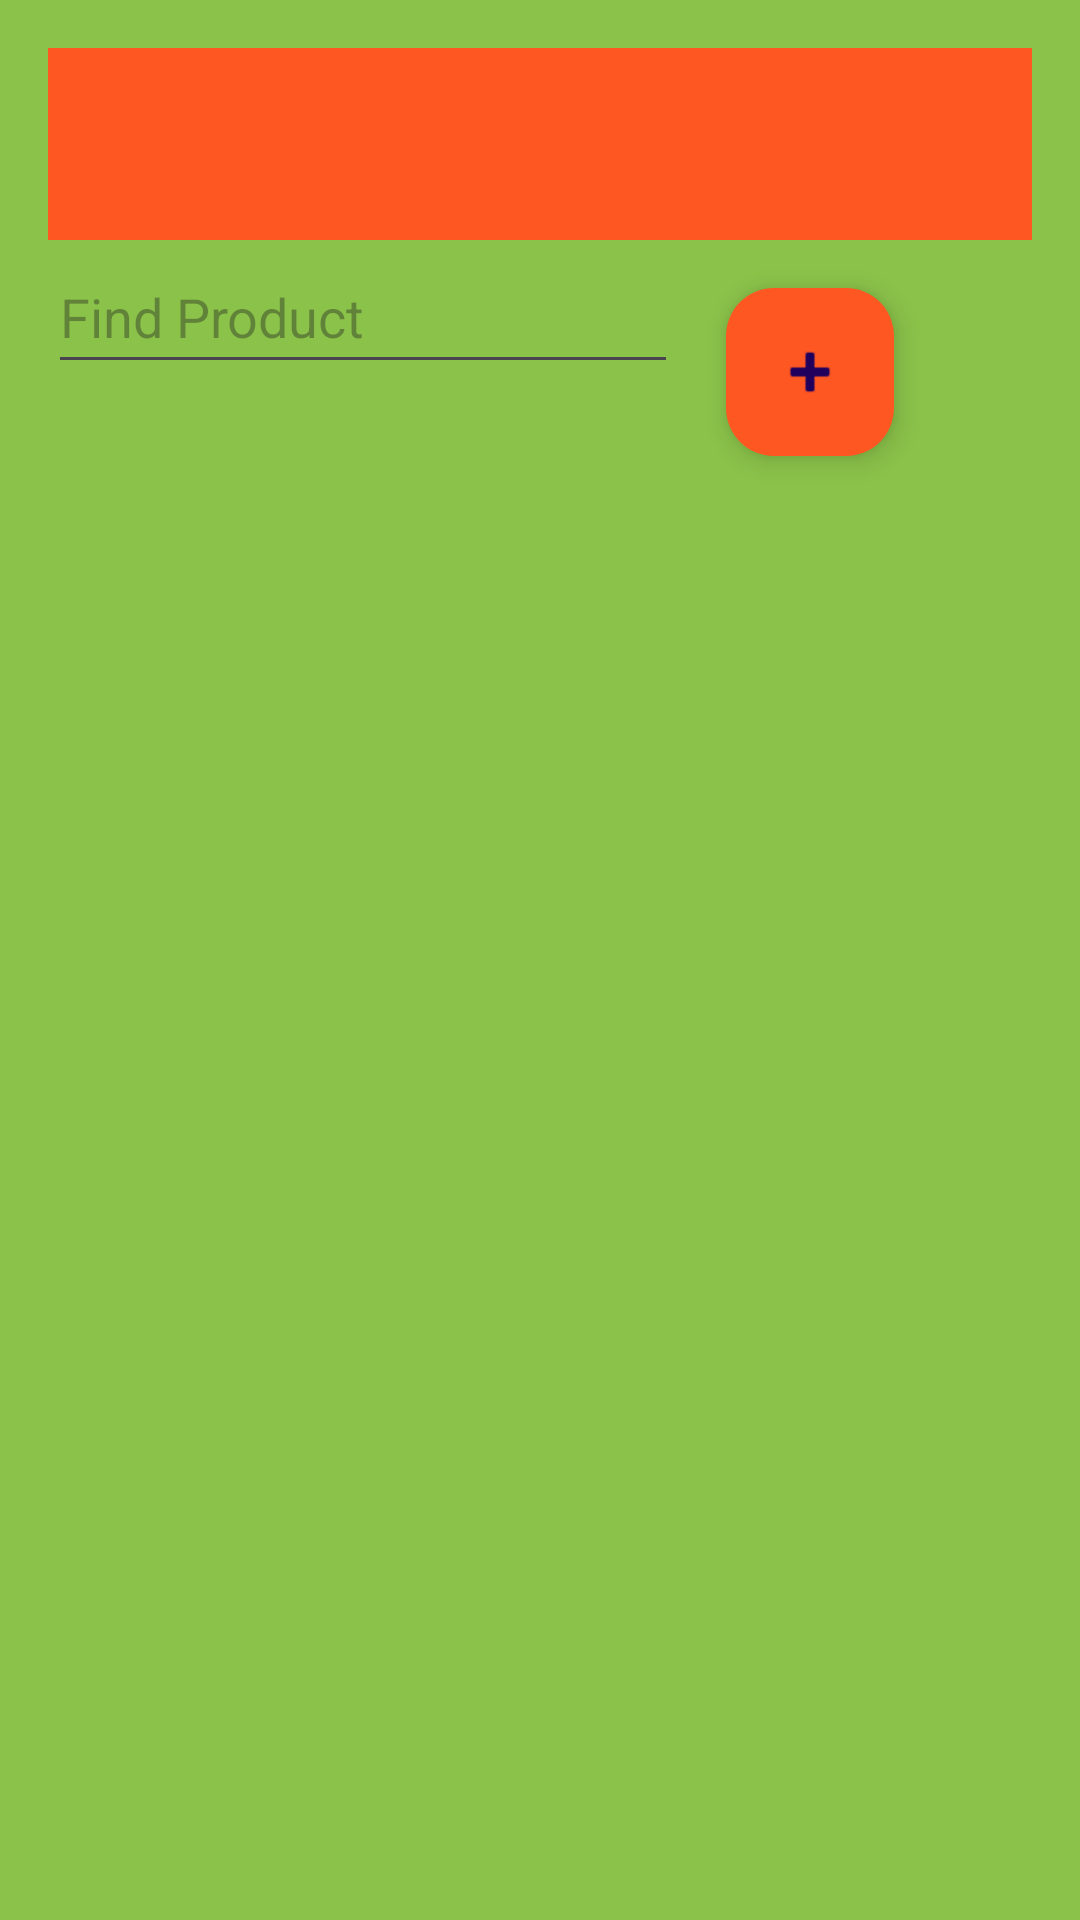

Reconstruct the res/layout file that produces this screen, plus the resources it refers to.
<!-- AndroidManifest.xml: application theme Theme.MarketOnline -->
<!-- res/layout/activity_product_list.xml -->
<?xml version="1.0" encoding="utf-8"?>
<LinearLayout xmlns:android="http://schemas.android.com/apk/res/android"
    xmlns:app="http://schemas.android.com/apk/res-auto"
    xmlns:tools="http://schemas.android.com/tools"
    android:layout_width="match_parent"
    android:layout_height="match_parent"
    android:background="@color/lightgreen"
    android:orientation="vertical"
    android:padding="16dp"
    tools:context=".ProductList">

    

    

    <androidx.appcompat.widget.Toolbar
        android:id="@+id/toolbar"
        android:layout_width="match_parent"
        android:layout_height="?attr/actionBarSize"
        android:background="@color/orange"
        app:layout_constraintTop_toTopOf="parent" />

    <LinearLayout
        android:layout_width="match_parent"
        android:layout_height="wrap_content"
        android:orientation="horizontal" >



            <EditText
                android:id="@+id/find_product"
                android:layout_width="wrap_content"
                android:layout_height="wrap_content"
                android:ems="10"
                android:hint="@string/find_product"
                android:inputType="text"
                android:minHeight="48dp" />

            <com.google.android.material.floatingactionbutton.FloatingActionButton
                android:id="@+id/idFabProduct"
                android:layout_width="wrap_content"
                android:layout_height="wrap_content"
                android:layout_gravity="bottom|end"
                android:layout_margin="16dp"
                android:contentDescription="@string/add_product"
                android:src="@android:drawable/ic_input_add"
                app:backgroundTint="@color/orange" />


    </LinearLayout>

    

    <ListView
        android:id="@+id/listViewProducts"
        android:layout_width="match_parent"
        android:layout_height="wrap_content"
        android:layout_weight="1"
        android:divider="@android:color/darker_gray"
        android:dividerHeight="1dp" />

    

</LinearLayout>
<!-- resources referenced by this layout -->
<resources>
  <color name="lightgreen">#8BC34A</color>"
  <color name="orange">#FF5722</color>"
  <string name="add_product">Add Product</string>
  <string name="find_product">Find Product</string>
  <style name="Theme.MarketOnline" parent="Base.Theme.MarketOnline" />
  <style name="Base.Theme.MarketOnline" parent="Theme.Material3.DayNight.NoActionBar">
          
          
      </style>
</resources>
